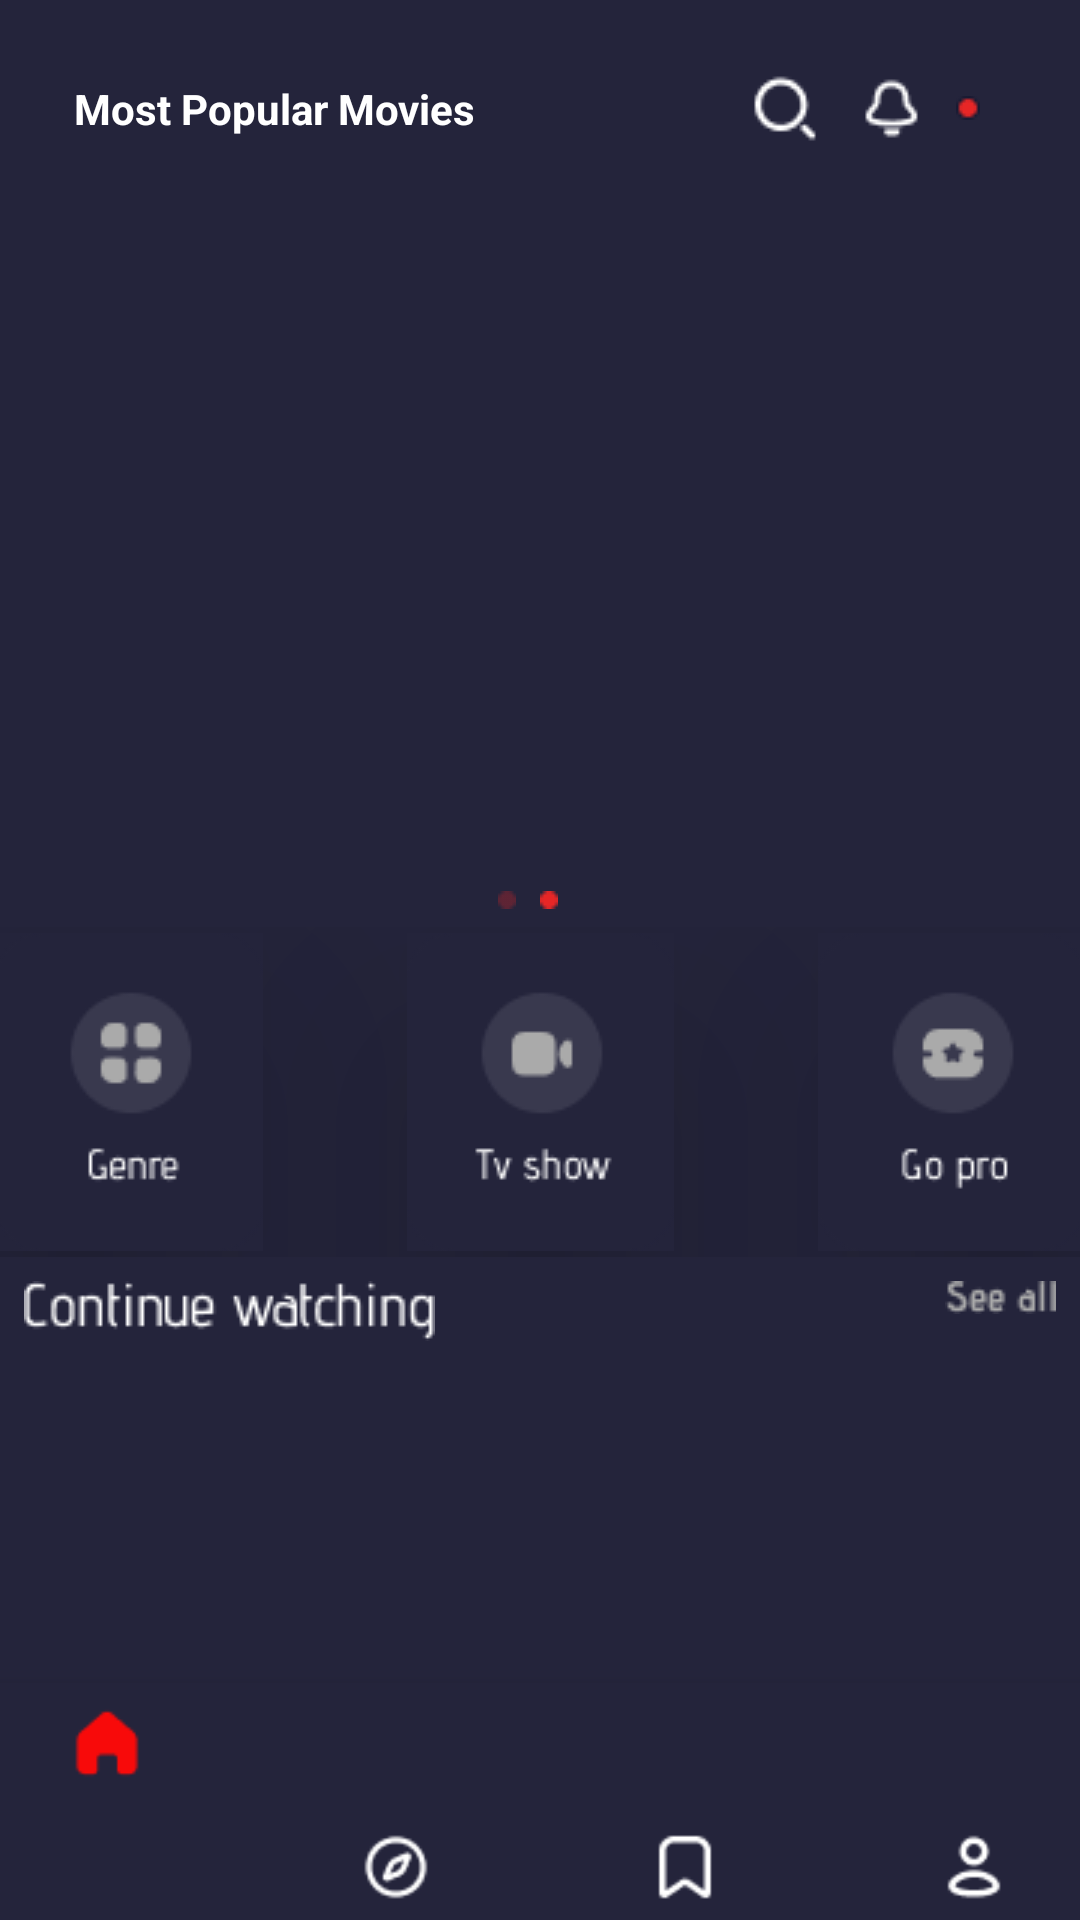

Here is an Android app screen rendered from its layout file. Give the layout XML and the strings, colors and styles it references.
<!-- AndroidManifest.xml: application theme Theme.MoviesAppAndroid -->
<!-- res/layout/backup_activity_main.xml -->
<?xml version="1.0" encoding="utf-8"?>
<androidx.constraintlayout.widget.ConstraintLayout xmlns:android="http://schemas.android.com/apk/res/android"
    xmlns:app="http://schemas.android.com/apk/res-auto"
    xmlns:tools="http://schemas.android.com/tools"
    android:layout_width="match_parent"
    android:layout_height="match_parent"
    android:background="@color/darkblue">

    <androidx.constraintlayout.widget.ConstraintLayout
        android:id="@+id/constraintLayout"
        android:layout_width="311dp"
        android:layout_height="40dp"
        android:layout_marginTop="16dp"
        android:background="@color/darkblue"
        app:layout_constraintEnd_toEndOf="parent"
        app:layout_constraintStart_toStartOf="parent"
        app:layout_constraintTop_toTopOf="parent"
        tools:context=".MainActivity">

        <TextView
            android:id="@+id/edittext"
            android:layout_width="225dp"
            android:layout_height="wrap_content"
            android:text="Most Popular Movies"
            android:textColor="@color/white"
            android:textColorHint="@color/white"
            android:textStyle="bold"
            app:layout_constraintBottom_toBottomOf="parent"
            app:layout_constraintStart_toStartOf="parent"
            app:layout_constraintTop_toTopOf="parent" />

        <ImageButton
            android:id="@+id/searchiconid"
            android:layout_width="wrap_content"
            android:layout_height="wrap_content"
            android:background="@color/darkblue"
            app:layout_constraintBottom_toBottomOf="parent"
            app:layout_constraintStart_toEndOf="@+id/edittext"
            app:layout_constraintTop_toTopOf="parent"
            app:srcCompat="@drawable/search" />

        <ImageButton
            android:id="@+id/notificationiconid"
            android:layout_width="wrap_content"
            android:layout_height="wrap_content"
            android:layout_marginStart="12dp"
            android:background="@color/darkblue"
            app:layout_constraintBottom_toBottomOf="parent"
            app:layout_constraintStart_toEndOf="@+id/searchiconid"
            app:layout_constraintTop_toTopOf="parent"
            app:srcCompat="@drawable/notification" />

        <ImageView
            android:id="@+id/imageView2"
            android:layout_width="wrap_content"
            android:layout_height="wrap_content"
            app:layout_constraintBottom_toBottomOf="parent"
            app:layout_constraintEnd_toEndOf="parent"
            app:layout_constraintStart_toEndOf="@+id/notificationiconid"
            app:layout_constraintTop_toTopOf="parent"
            app:srcCompat="@drawable/elipse" />


    </androidx.constraintlayout.widget.ConstraintLayout>

    <androidx.recyclerview.widget.RecyclerView
        android:id="@+id/recyclerviewone"
        android:layout_width="409dp"
        android:layout_height="225dp"
        android:layout_marginTop="8dp"
        app:layout_constraintEnd_toEndOf="parent"
        app:layout_constraintStart_toStartOf="parent"
        app:layout_constraintTop_toBottomOf="@+id/constraintLayout" />

    <androidx.constraintlayout.widget.ConstraintLayout
        android:id="@+id/constraintLayout3"
        android:layout_width="match_parent"
        android:layout_height="110dp"
        android:background="@color/darkblue"
        app:layout_constraintEnd_toEndOf="parent"
        app:layout_constraintStart_toStartOf="parent"
        app:layout_constraintTop_toBottomOf="@+id/constraintLayout2">


        <ImageButton
            android:id="@+id/genrebuttonhome"
            android:layout_width="wrap_content"
            android:layout_height="wrap_content"
            android:layout_marginStart="64dp"
            android:layout_marginEnd="24dp"
            android:background="@color/darkblue"
            android:elevation="50dp"
            app:layout_constraintBottom_toBottomOf="parent"
            app:layout_constraintEnd_toStartOf="@+id/tvshowbuttonhome"
            app:layout_constraintStart_toStartOf="parent"
            app:layout_constraintTop_toTopOf="parent"
            app:srcCompat="@drawable/homegenrebutton" />

        <ImageButton
            android:id="@+id/tvshowbuttonhome"
            android:layout_width="wrap_content"
            android:layout_height="wrap_content"
            android:layout_marginStart="24dp"
            android:layout_marginEnd="24dp"
            android:background="@color/darkblue"
            android:elevation="50dp"
            app:layout_constraintBottom_toBottomOf="parent"
            app:layout_constraintEnd_toStartOf="@+id/goprobuttonhome"
            app:layout_constraintStart_toEndOf="@+id/genrebuttonhome"
            app:layout_constraintTop_toTopOf="parent"
            app:srcCompat="@drawable/hometvshow" />

        <ImageButton
            android:id="@+id/goprobuttonhome"
            android:layout_width="wrap_content"
            android:layout_height="wrap_content"
            android:layout_marginStart="24dp"
            android:layout_marginEnd="64dp"
            android:background="@color/darkblue"
            android:elevation="50dp"
            app:layout_constraintBottom_toBottomOf="parent"
            app:layout_constraintEnd_toEndOf="parent"
            app:layout_constraintStart_toEndOf="@+id/tvshowbuttonhome"
            app:layout_constraintTop_toTopOf="parent"
            app:srcCompat="@drawable/homegopro" />
    </androidx.constraintlayout.widget.ConstraintLayout>

    <androidx.constraintlayout.widget.ConstraintLayout
        android:id="@+id/constraintLayout2"
        android:layout_width="409dp"
        android:layout_height="16dp"
        android:layout_marginTop="4dp"
        app:layout_constraintEnd_toEndOf="parent"
        app:layout_constraintStart_toStartOf="parent"
        app:layout_constraintTop_toBottomOf="@+id/recyclerviewone">

        <ImageView
            android:id="@+id/imageView4"
            android:layout_width="wrap_content"
            android:layout_height="wrap_content"
            android:layout_marginStart="190dp"
            android:layout_marginTop="4dp"
            app:layout_constraintStart_toStartOf="parent"
            app:layout_constraintTop_toTopOf="parent"
            app:srcCompat="@drawable/firstdot" />

        <ImageView
            android:id="@+id/imageView5"
            android:layout_width="wrap_content"
            android:layout_height="wrap_content"
            android:layout_marginStart="8dp"
            android:layout_marginTop="4dp"
            app:layout_constraintStart_toEndOf="@+id/imageView4"
            app:layout_constraintTop_toTopOf="parent"
            app:srcCompat="@drawable/seconddot" />

        <ImageView
            android:id="@+id/imageView6"
            android:layout_width="wrap_content"
            android:layout_height="wrap_content"
            android:layout_marginStart="8dp"
            android:layout_marginTop="4dp"
            app:layout_constraintStart_toEndOf="@+id/imageView5"
            app:layout_constraintTop_toTopOf="parent"
            app:srcCompat="@drawable/thirddot" />
    </androidx.constraintlayout.widget.ConstraintLayout>

    <ImageView
        android:id="@+id/imageview3"
        android:layout_width="wrap_content"
        android:layout_height="wrap_content"
        android:layout_marginStart="8dp"
        android:layout_marginTop="8dp"

        android:src="@drawable/textview3"
        app:layout_constraintStart_toStartOf="parent"
        app:layout_constraintTop_toBottomOf="@+id/constraintLayout3" />

    <ImageButton
        android:background="@color/darkblue"
        android:id="@+id/seeallid"
        android:layout_width="wrap_content"
        android:layout_height="wrap_content"
        android:layout_marginTop="8dp"
        android:layout_marginEnd="8dp"
        app:layout_constraintEnd_toEndOf="parent"
        app:layout_constraintTop_toBottomOf="@+id/constraintLayout3"
        app:srcCompat="@drawable/textview4" />

    <androidx.recyclerview.widget.RecyclerView
        android:id="@+id/recyclerviewhome2"
        android:layout_width="409dp"
        android:layout_height="150dp"
        android:layout_marginTop="8dp"
        app:layout_constraintEnd_toEndOf="parent"
        app:layout_constraintStart_toStartOf="parent"
        app:layout_constraintTop_toBottomOf="@+id/imageview3" />

    <com.google.android.material.bottomnavigation.BottomNavigationView
        android:layout_width="409dp"
        android:layout_height="123dp"
        android:background="@color/darkblue"
        app:layout_constraintBottom_toBottomOf="parent"
        app:layout_constraintEnd_toEndOf="parent"
        app:layout_constraintStart_toStartOf="parent"
        app:layout_constraintTop_toBottomOf="@+id/recyclerviewhome2"
        app:itemIconTint="@color/tab_item"
        app:itemTextColor="@color/tab_item"
        app:menu="@menu/menu"/>

</androidx.constraintlayout.widget.ConstraintLayout>
<!-- resources referenced by this layout -->
<resources>
  <color name="darkblue">#24243B</color>
  <color name="white">#FFFFFFFF</color>
  <!-- drawable elipse: png bitmap (drawable, 292 bytes) -->
  <!-- drawable firstdot: png bitmap (drawable, 206 bytes) -->
  <!-- drawable homegenrebutton: png bitmap (drawable, 2316 bytes) -->
  <!-- drawable homegopro: png bitmap (drawable, 2296 bytes) -->
  <!-- drawable hometvshow: png bitmap (drawable, 2229 bytes) -->
  <!-- drawable notification: png bitmap (drawable, 400 bytes) -->
  <!-- drawable search: png bitmap (drawable, 408 bytes) -->
  <!-- drawable seconddot: png bitmap (drawable, 204 bytes) -->
  <!-- drawable textview3: png bitmap (drawable, 1236 bytes) -->
  <!-- drawable textview4: png bitmap (drawable, 622 bytes) -->
  <style name="Theme.MoviesAppAndroid" parent="Theme.AppCompat.DayNight.NoActionBar">
          
  
          <item name="colorPrimary">@color/darkblue</item>
          <item name="colorPrimaryVariant">@color/darkblue</item>
          <item name="colorOnPrimary">@color/darkblue</item>
          
          <item name="colorSecondary">@color/darkblue</item>
          <item name="colorSecondaryVariant">@color/darkblue</item>
          <item name="colorOnSecondary">@color/darkblue</item>
          <item name="homeAsUpIndicator">@drawable/leftarrow</item>
          <item name="android:windowActivityTransitions">true</item>
          <item name="android:windowEnterTransition">@transition/trans_anim</item>
          <item name="android:windowExitTransition">@transition/trans_anim</item>
  
  
          
          <item name="android:statusBarColor" tools:targetApi="l">?attr/colorPrimaryVariant</item>
      </style>
</resources>
